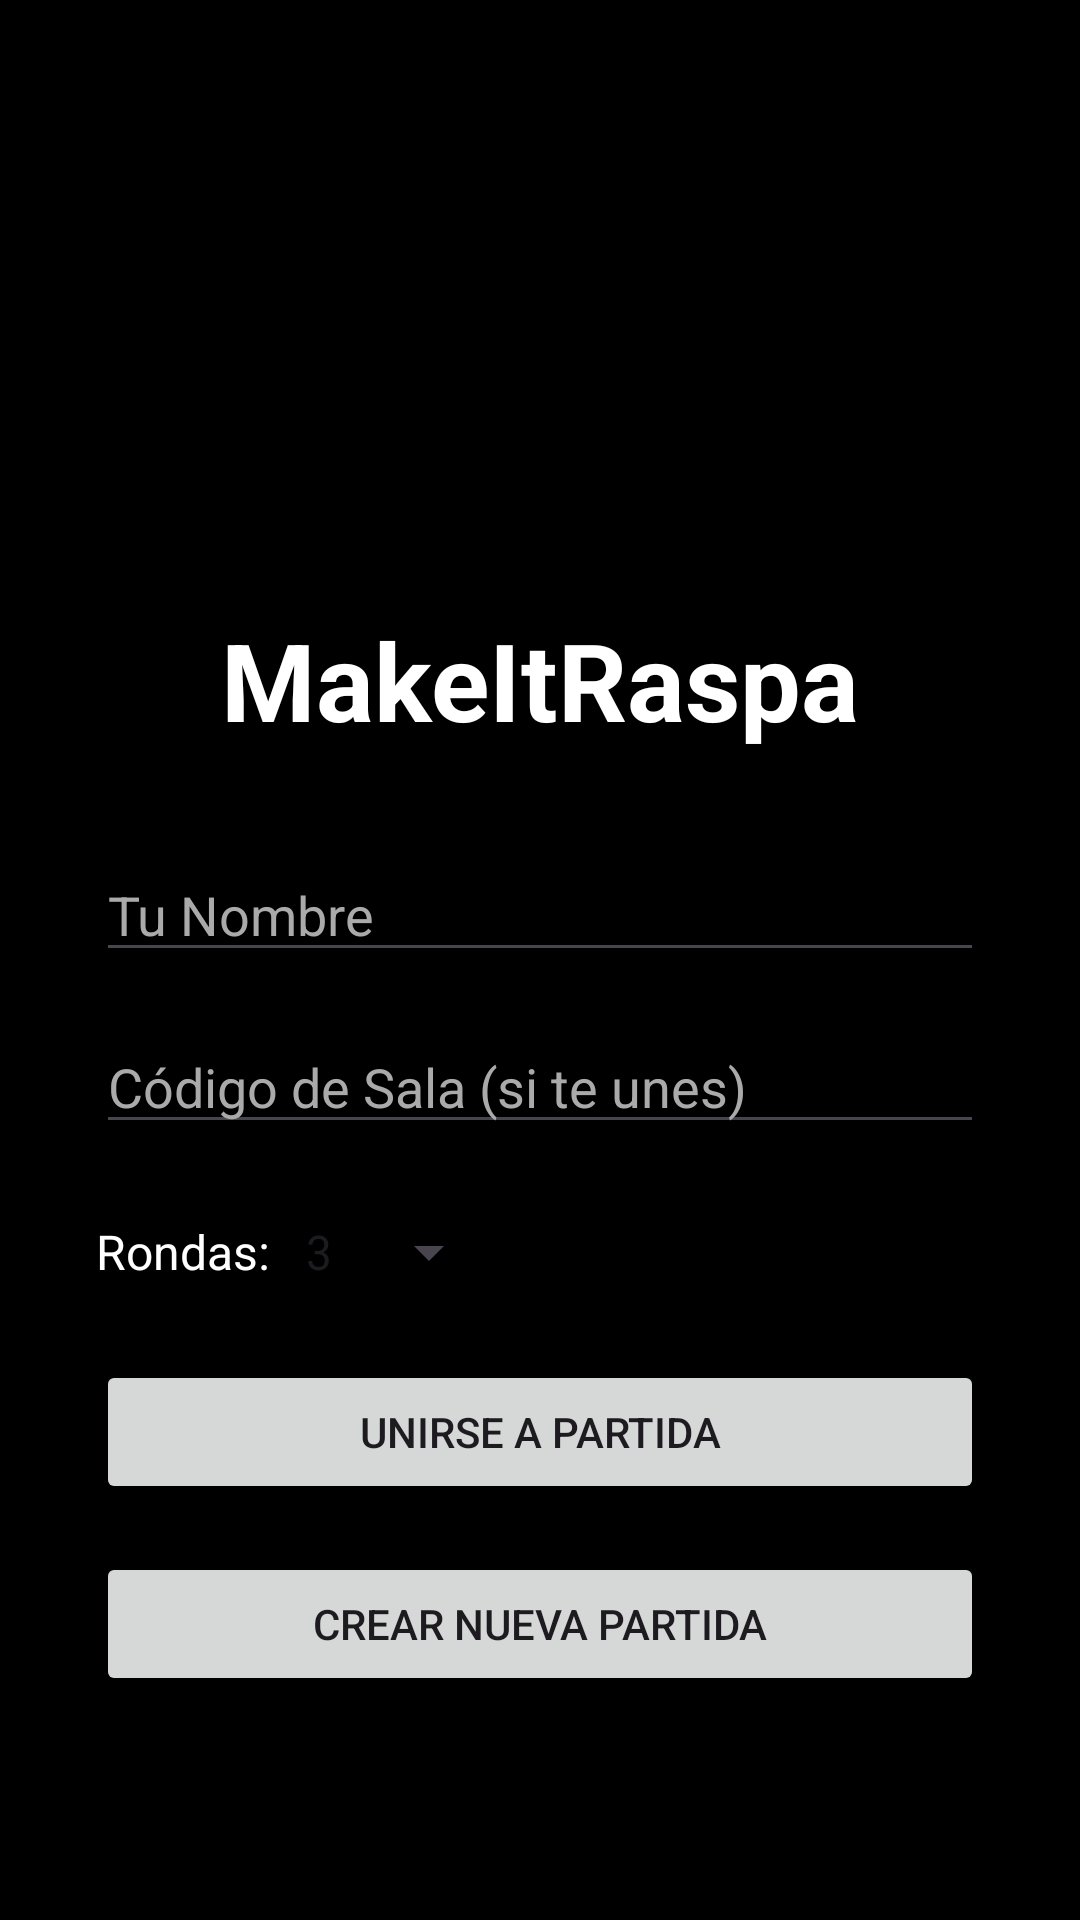

Layout XML and referenced resources for this Android screen:
<!-- AndroidManifest.xml: application theme Theme.MakeItMemeApp -->
<!-- res/layout/activity_main.xml -->
<?xml version="1.0" encoding="utf-8"?>
<LinearLayout xmlns:android="http://schemas.android.com/apk/res/android"
    android:layout_width="match_parent"
    android:layout_height="match_parent"
    android:orientation="vertical"
    android:gravity="center"
    android:padding="32dp"
    android:background="#000000">

    <ImageView
        android:layout_width="180dp"
        android:layout_height="120dp"
        android:src="@drawable/fish_white"
        android:scaleType="fitCenter"
        android:layout_marginBottom="8dp"/>

    <TextView
        android:layout_width="wrap_content"
        android:layout_height="wrap_content"
        android:text="MakeItRaspa"
        android:textSize="36sp"
        android:textStyle="bold"
        android:textColor="#FFFFFF"
        android:layout_marginBottom="32dp"/>

    <EditText
        android:id="@+id/etPlayerName"
        android:layout_width="match_parent"
        android:layout_height="wrap_content"
        android:hint="Tu Nombre"
        android:textColorHint="#AAAAAA"
        android:textColor="#FFFFFF"
        android:layout_marginBottom="16dp"
        android:inputType="textPersonName" />

    <EditText
        android:id="@+id/etRoomCode"
        android:layout_width="match_parent"
        android:layout_height="wrap_content"
        android:hint="Código de Sala (si te unes)"
        android:textColorHint="#AAAAAA"
        android:textColor="#FFFFFF"
        android:layout_marginBottom="24dp"
        android:inputType="textCapCharacters" />

    <LinearLayout
        android:layout_width="match_parent"
        android:layout_height="wrap_content"
        android:orientation="horizontal"
        android:gravity="center_vertical"
        android:layout_marginBottom="24dp">

        <TextView
            android:layout_width="wrap_content"
            android:layout_height="wrap_content"
            android:text="Rondas: "
            android:textColor="#FFFFFF"
            android:textSize="16sp"/>

        <Spinner
            android:id="@+id/spinnerRounds"
            android:layout_width="wrap_content"
            android:layout_height="wrap_content"
            android:entries="@array/rounds_options"/>
    </LinearLayout>

    <Button
        android:id="@+id/btnJoinRoom"
        android:layout_width="match_parent"
        android:layout_height="wrap_content"
        android:text="Unirse a Partida"
        android:layout_marginBottom="16dp" />

    <Button
        android:id="@+id/btnCreateRoom"
        android:layout_width="match_parent"
        android:layout_height="wrap_content"
        android:text="Crear Nueva Partida" />

</LinearLayout>
<!-- resources referenced by this layout -->
<resources>
  <string-array name="rounds_options">
          <item>3</item>
          <item>5</item>
          <item>7</item>
      </string-array>
  <style name="Theme.MakeItMemeApp" parent="Base.Theme.MakeItMemeApp" />
  <style name="Base.Theme.MakeItMemeApp" parent="Theme.Material3.DayNight.NoActionBar">
      </style>
</resources>
